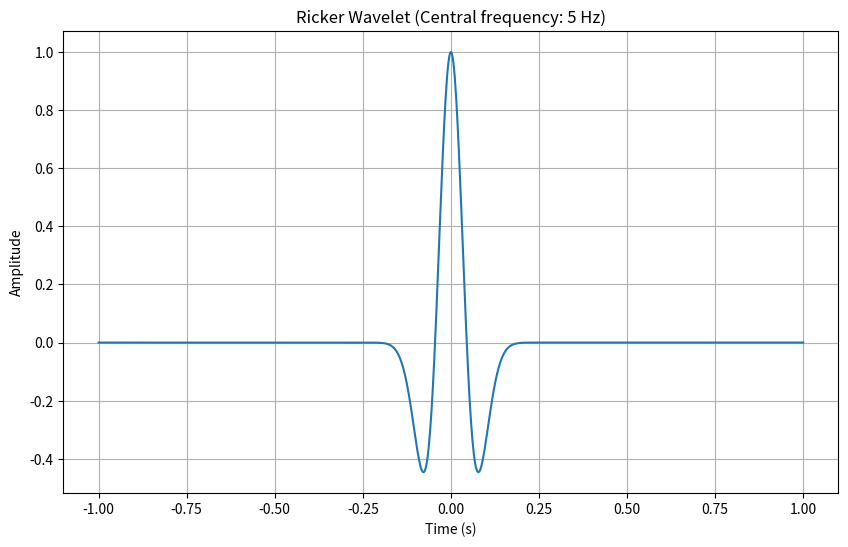

Recreate this plot in Python.
import numpy as np
import matplotlib.pyplot as plt

def ricker_wavelet(t, f):
    """
    Compute the Ricker wavelet (Mexican hat wavelet) for a given time series t and central frequency f.

    Parameters:
    t (numpy.ndarray): Time array.
    f (float): Central frequency.

    Returns:
    numpy.ndarray: Values of the Ricker wavelet at the given times.
    """
    a = 2 * (np.pi * f)**2
    return (1 - a * t**2) * np.exp(-a * t**2 / 2)

# Define time vector centered around zero
t = np.linspace(-1, 1, 1000)  # Time vector

# Define central frequency of the wavelet
f = 5  # Central frequency in Hz

# Generate Ricker wavelet
wavelet = ricker_wavelet(t, f)

# Plot the Ricker wavelet
plt.figure(figsize=(10, 6))
plt.plot(t, wavelet)
plt.title(f'Ricker Wavelet (Central frequency: {f} Hz)')
plt.xlabel('Time (s)')
plt.ylabel('Amplitude')
plt.grid(True)
plt.show()
